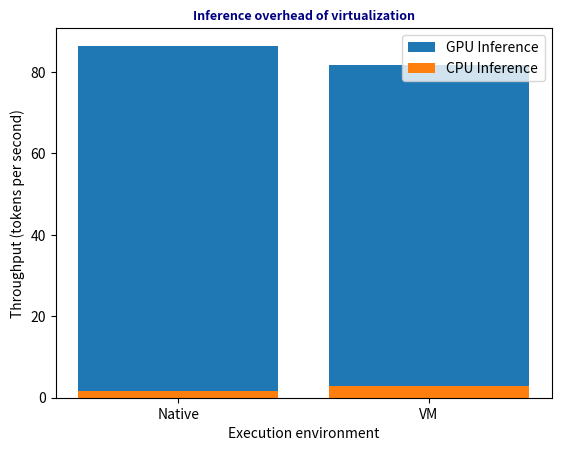

Write the Python code that produced this figure.
import matplotlib.pyplot as plt
import numpy as np
from scipy.interpolate import make_interp_spline
import matplotlib.pyplot as plt

# context size
x_axis = np.array(['Native', 'VM'])

# ms/token
#kv_reset = np.array([18.6,22.6,26.6,41,55, 73, 1460])
data_gpu = np.array([86.4729, 81.8536])
data_cpu = np.array([1.61976, 2.83991])

# smooth out curves
#x_axis_new = np.linspace(x_axis.min(), x_axis.max(), 500)



#plt.title("LLM-OS overhead")
plt.title("Inference overhead of virtualization", fontsize=9, color="navy", weight="bold")
plt.xlabel("Execution environment")
plt.ylabel("Throughput (tokens per second)")
plt.bar(x_axis, data_gpu, label = 'GPU Inference')
plt.bar(x_axis, data_cpu, label = 'CPU Inference')
plt.legend()
plt.savefig('server-client-overhead.png', format='png', dpi=1200)
#plt.show()

